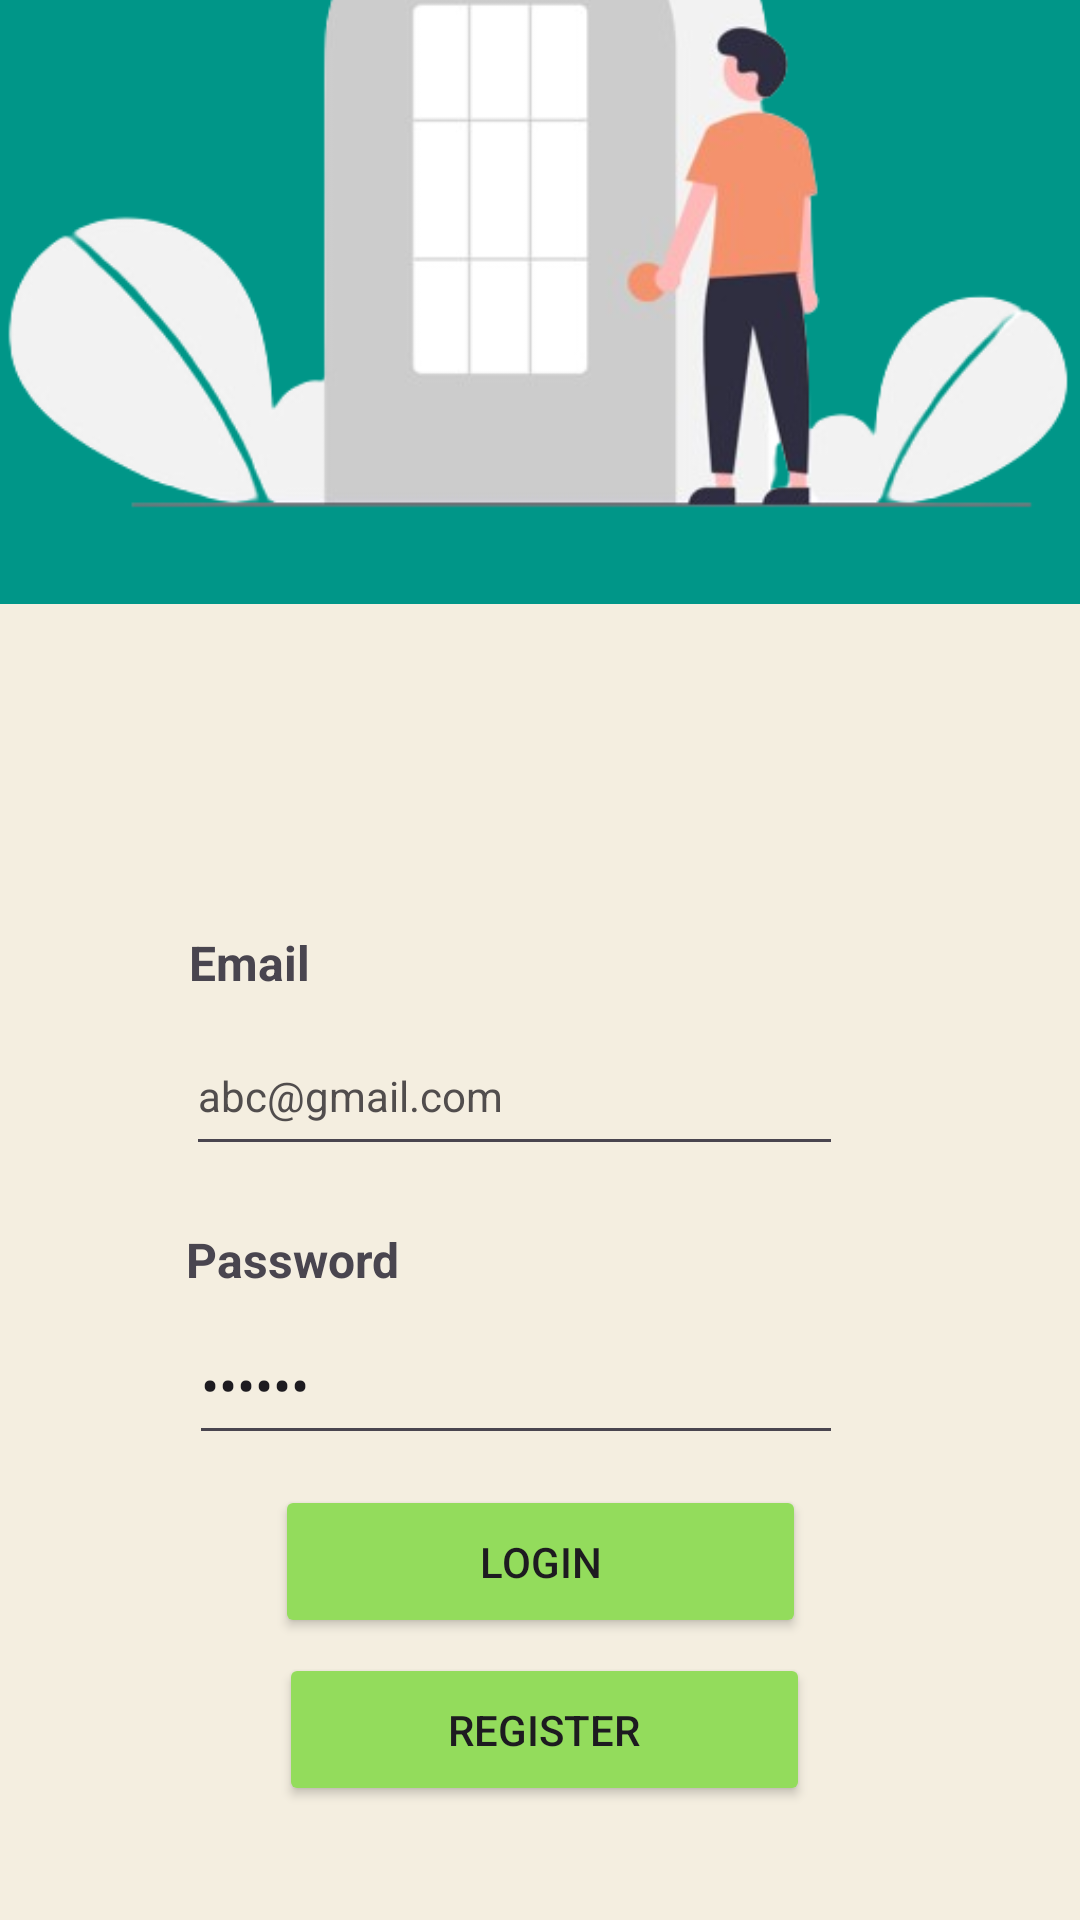

Layout XML and referenced resources for this Android screen:
<!-- AndroidManifest.xml: application theme Theme.Tute02 -->
<!-- res/layout/activity_main3.xml -->
<?xml version="1.0" encoding="utf-8"?>
<androidx.constraintlayout.widget.ConstraintLayout xmlns:android="http://schemas.android.com/apk/res/android"
    xmlns:app="http://schemas.android.com/apk/res-auto"
    xmlns:tools="http://schemas.android.com/tools"
    android:layout_width="match_parent"
    android:layout_height="match_parent"
    android:background="@color/primarycolour"
    tools:context=".MainActivity3">

    <ImageView
        android:id="@+id/imageView3"
        android:layout_width="450dp"
        android:layout_height="391dp"
        android:layout_marginTop="-70dp"
        android:layout_marginBottom="15dp"
        app:layout_constraintBottom_toTopOf="@+id/textView7"
        app:layout_constraintEnd_toEndOf="parent"
        app:layout_constraintHorizontal_bias="0.512"
        app:layout_constraintStart_toStartOf="parent"
        app:layout_constraintTop_toTopOf="parent"
        app:layout_constraintVertical_bias="0.0"
        app:srcCompat="@drawable/app4" />

    <TextView
        android:id="@+id/textView5"
        android:layout_width="308dp"
        android:layout_height="55dp"
        android:layout_marginStart="15dp"
        android:layout_marginTop="-500dp"
        android:layout_marginEnd="4dp"
        android:layout_marginBottom="340dp"
        android:text="Hello,Welcome Back!"
        android:textSize="20sp"
        android:textStyle="bold|italic"
        app:layout_constraintBottom_toBottomOf="parent"
        app:layout_constraintEnd_toStartOf="@+id/editTextTextEmailAddress"
        app:layout_constraintHorizontal_bias="0.0"
        app:layout_constraintStart_toStartOf="parent"
        app:layout_constraintTop_toBottomOf="@+id/imageView3"
        app:layout_constraintVertical_bias="0.386" />

    <EditText
        android:id="@+id/editTextTextEmailAddress"
        android:layout_width="219dp"
        android:layout_height="50dp"
        android:layout_marginStart="62dp"
        android:layout_marginTop="80dp"
        android:layout_marginEnd="139dp"
        android:layout_marginBottom="-30dp"
        android:ems="10"
        android:inputType="textEmailAddress"
        android:text="@string/editTextTextEmailAddress"
        android:textColor="#514D4D"
        android:textSize="14sp"
        app:layout_constraintBottom_toTopOf="@+id/textView7"
        app:layout_constraintEnd_toEndOf="parent"
        app:layout_constraintHorizontal_bias="0.0"
        app:layout_constraintStart_toStartOf="parent"
        app:layout_constraintTop_toBottomOf="@+id/imageView3" />

    <TextView
        android:id="@+id/textView7"
        android:layout_width="wrap_content"
        android:layout_height="wrap_content"
        android:layout_marginStart="62dp"
        android:layout_marginTop="50dp"
        android:layout_marginEnd="291dp"
        android:layout_marginBottom="34dp"
        android:text="Password"
        android:textSize="16sp"
        android:textStyle="bold"
        app:layout_constraintBottom_toTopOf="@+id/editTextTextPassword"
        app:layout_constraintEnd_toEndOf="parent"
        app:layout_constraintHorizontal_bias="0.0"
        app:layout_constraintStart_toStartOf="parent"
        app:layout_constraintTop_toBottomOf="@+id/editTextTextEmailAddress"
        app:layout_constraintVertical_bias="0.0" />

    <EditText
        android:id="@+id/editTextTextPassword"
        android:layout_width="218dp"
        android:layout_height="50dp"
        android:layout_marginStart="63dp"
        android:layout_marginTop="-30dp"
        android:layout_marginEnd="139dp"
        android:layout_marginBottom="66dp"
        android:ems="10"
        android:inputType="textPassword"
        android:text="@string/editTextTextPassword"
        app:layout_constraintBottom_toTopOf="@+id/reg"
        app:layout_constraintEnd_toEndOf="parent"
        app:layout_constraintHorizontal_bias="0.0"
        app:layout_constraintStart_toStartOf="parent"
        app:layout_constraintTop_toBottomOf="@+id/textView7" />

    <Button
        android:id="@+id/reg"
        android:layout_width="177dp"
        android:layout_height="51dp"
        android:layout_marginStart="130dp"
        android:layout_marginEnd="127dp"
        android:layout_marginBottom="90dp"
        android:backgroundTint="@color/light_green"
        android:text="Register"
        app:layout_constraintBottom_toBottomOf="parent"
        app:layout_constraintEnd_toEndOf="parent"
        app:layout_constraintStart_toStartOf="parent"
        app:layout_constraintTop_toBottomOf="@+id/login"
        app:rippleColor="@color/green" />

    <Button
        android:id="@+id/login"
        android:layout_width="177dp"
        android:layout_height="51dp"
        android:layout_marginStart="130dp"
        android:layout_marginTop="62dp"
        android:layout_marginEnd="130dp"
        android:layout_marginBottom="5dp"
        android:backgroundTint="@color/light_green"
        android:text="Login"
        android:textColorLink="@color/light_green"
        app:layout_constraintBottom_toTopOf="@+id/reg"
        app:layout_constraintEnd_toEndOf="parent"
        app:layout_constraintStart_toStartOf="parent"
        app:layout_constraintTop_toBottomOf="@+id/editTextTextPassword" />

    <TextView
        android:id="@+id/textView10"
        android:layout_width="wrap_content"
        android:layout_height="wrap_content"
        android:layout_marginStart="63dp"
        android:layout_marginEnd="290dp"
        android:layout_marginBottom="7dp"
        android:text="Email"
        android:textSize="16sp"
        android:textStyle="bold"
        app:layout_constraintBottom_toTopOf="@+id/editTextTextEmailAddress"
        app:layout_constraintEnd_toEndOf="parent"
        app:layout_constraintHorizontal_bias="0.0"
        app:layout_constraintStart_toStartOf="parent"
        app:layout_constraintTop_toBottomOf="@+id/imageView3"
        app:layout_constraintVertical_bias="1.0" />

</androidx.constraintlayout.widget.ConstraintLayout>
<!-- resources referenced by this layout -->
<resources>
  <color name="green">#61BF64</color>
  <color name="light_green">#93DC5C</color>
  <color name="primarycolour">#f4eee0</color>
  <!-- drawable app4: png bitmap (drawable, 59163 bytes) -->
  <string name="editTextTextEmailAddress">abc@gmail.com</string>
  <string name="editTextTextPassword">abc123</string>
  <style name="Theme.Tute02" parent="Base.Theme.Tute02" />
  <style name="Base.Theme.Tute02" parent="Theme.Material3.DayNight.NoActionBar">
          
          
      </style>
</resources>
